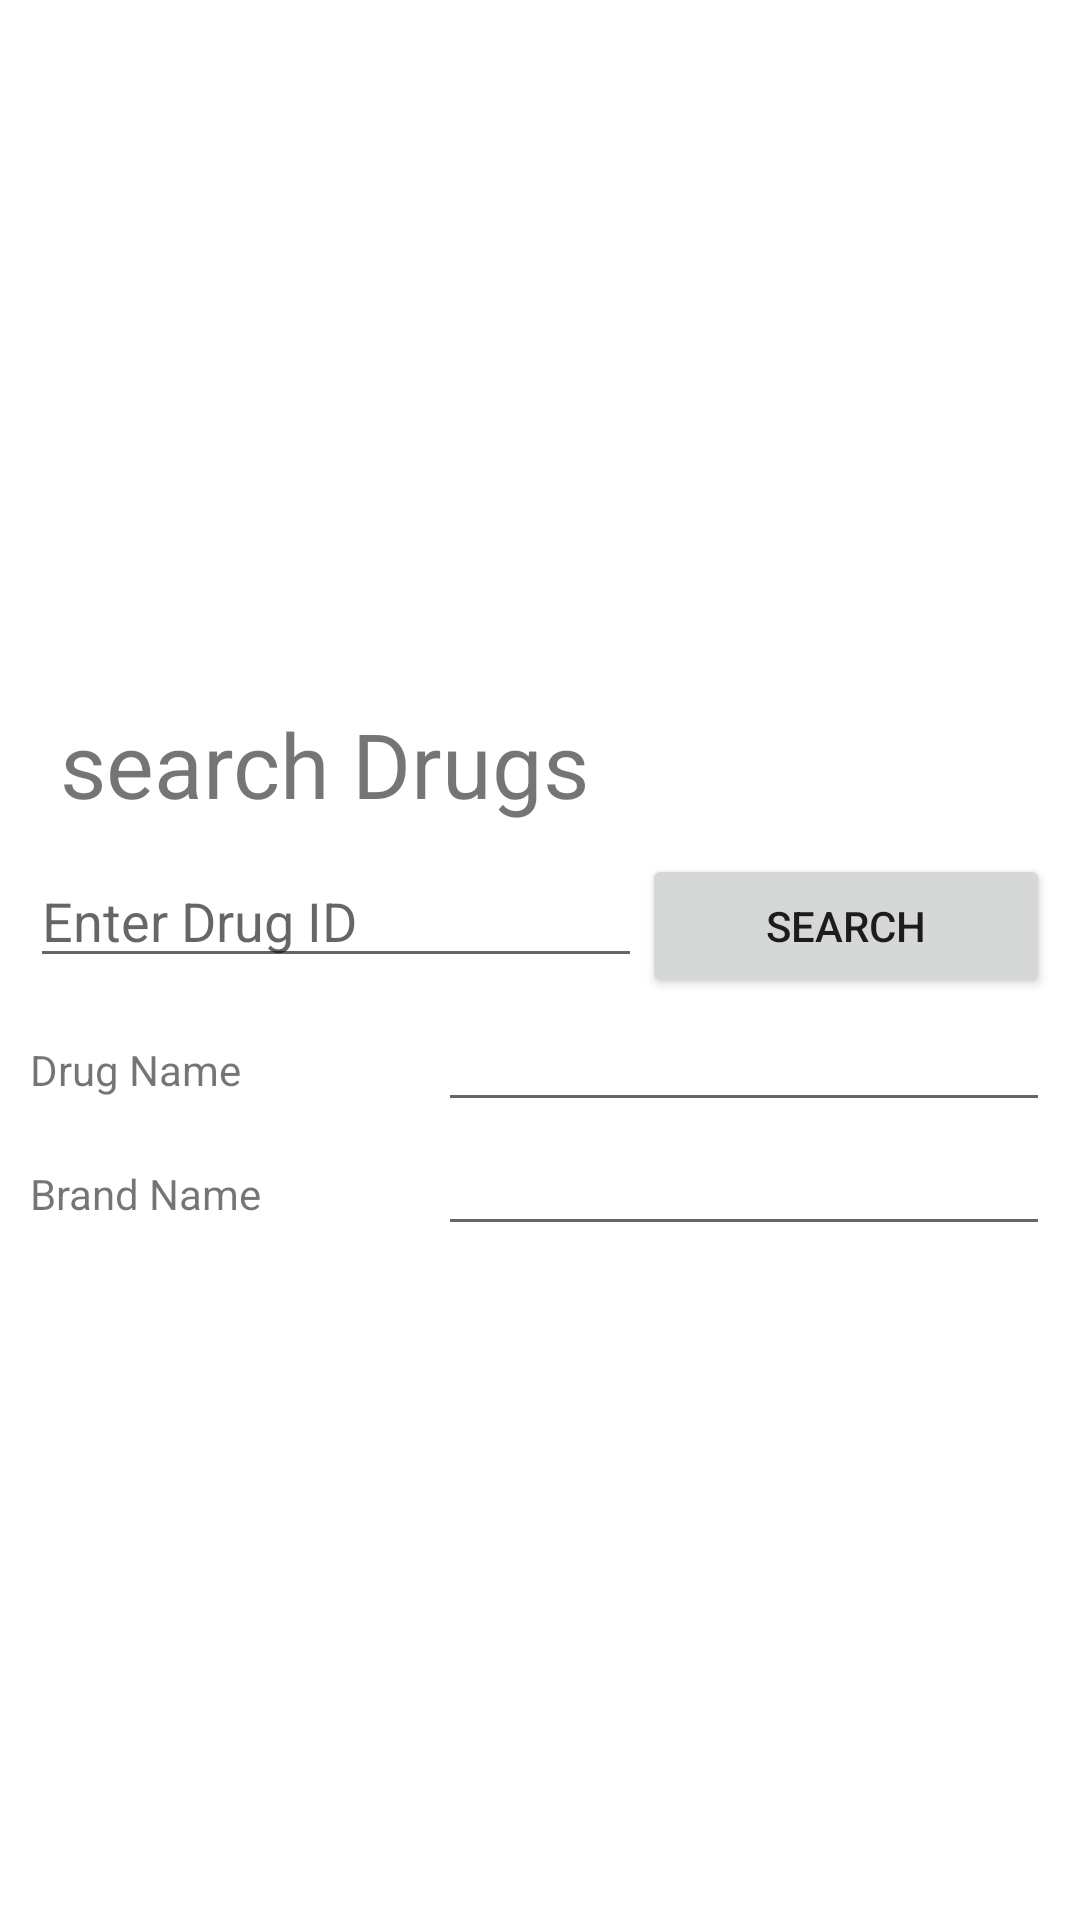

This screen was rendered from an Android layout file. Write that file and the resources it references.
<!-- AndroidManifest.xml: application theme Theme.LeePharmacyCustomerApp -->
<!-- res/layout/activity_search.xml -->
<?xml version="1.0" encoding="utf-8"?>
<LinearLayout xmlns:android="http://schemas.android.com/apk/res/android"
    xmlns:app="http://schemas.android.com/apk/res-auto"
    xmlns:tools="http://schemas.android.com/tools"
    android:layout_width="match_parent"
    android:layout_height="match_parent"
    tools:context=".RegiserActivity"
    android:gravity="center"
    android:orientation="vertical"
    android:padding="10dp">

    <TextView
        android:layout_width="match_parent"
        android:layout_height="wrap_content"
        android:text="search Drugs"
        android:textSize="30dp"
        android:layout_gravity="center_horizontal"
        android:layout_margin="10dp"/>

    <LinearLayout
        android:layout_width="match_parent"
        android:layout_height="wrap_content"
        android:orientation="horizontal"
        android:weightSum="10">


        <EditText
            android:id="@+id/searchDrug_txtSearch"
            android:layout_width="match_parent"
            android:layout_height="wrap_content"
            android:layout_weight="4"
            android:hint="Enter Drug ID"
            android:inputType="number" />

        <Button
            android:id="@+id/searchDrug_btnSearch"
            android:layout_width="match_parent"
            android:layout_height="wrap_content"
            android:layout_weight="6"
            android:text="Search" />


    </LinearLayout>

    <LinearLayout
        android:layout_width="match_parent"
        android:layout_height="wrap_content"
        android:orientation="horizontal"
        android:weightSum="10">

        <TextView
            android:layout_width="match_parent"
            android:layout_height="wrap_content"
            android:text="Drug Name"
            android:layout_weight="6"/>
        <EditText
            android:layout_width="match_parent"
            android:layout_height="wrap_content"
            android:inputType="text"
            android:id="@+id/searchDrug_txtDrugName"
            android:layout_weight="4"/>
    </LinearLayout>

    <LinearLayout
        android:layout_width="match_parent"
        android:layout_height="wrap_content"
        android:orientation="horizontal"
        android:weightSum="10">

        <TextView
            android:layout_width="match_parent"
            android:layout_height="wrap_content"
            android:text="Brand Name"
            android:layout_weight="6"/>
        <EditText
            android:layout_width="match_parent"
            android:layout_height="wrap_content"
            android:id="@+id/searchDrug_txtBrandName"
            android:inputType="text"
            android:layout_weight="4"/>
    </LinearLayout>


</LinearLayout>
<!-- resources referenced by this layout -->
<resources>
  <style name="Theme.LeePharmacyCustomerApp" parent="Theme.MaterialComponents.DayNight.DarkActionBar">
          
          <item name="colorPrimary">@color/purple_500</item>
          <item name="colorPrimaryVariant">@color/purple_700</item>
          <item name="colorOnPrimary">@color/white</item>
          
          <item name="colorSecondary">@color/teal_200</item>
          <item name="colorSecondaryVariant">@color/teal_700</item>
          <item name="colorOnSecondary">@color/black</item>
          
          <item name="android:statusBarColor" tools:targetApi="l">?attr/colorPrimaryVariant</item>
          
      </style>
  <!-- not gathered from this repository: default colours our renderer supplied (Android Studio template values) -->
  <color name="purple_500">#FF6200EE</color>
  <color name="purple_700">#FF3700B3</color>
  <color name="teal_200">#FF03DAC5</color>
  <color name="teal_700">#FF018786</color>
  <color name="black">#FF000000</color>
  <color name="white">#FFFFFFFF</color>
</resources>
